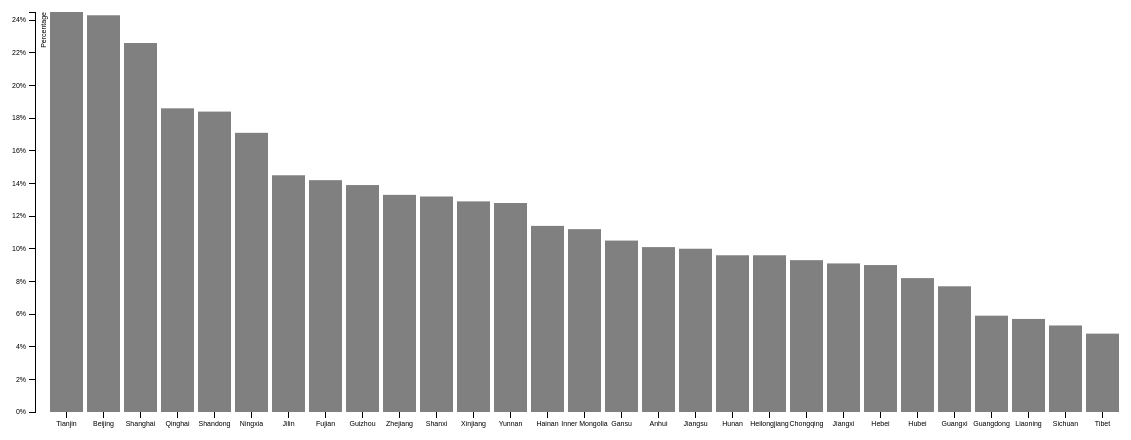
D3 v3 page, settled after 480 driven frames (8 s of simulated time); the page loaded 1 data file(s).



var margin = {top: 40, right: 200, bottom: 60, left: 200},
    width = 1500 - margin.left - margin.right,
    height = 500 - margin.top - margin.bottom;

var x = d3.scale.ordinal()
    .rangeRoundBands([0, width], .1);

var y = d3.scale.linear()
    .range([height, 0]);

var xAxis = d3.svg.axis()
    .scale(x)
    .orient("bottom");

var yAxis = d3.svg.axis()
    .scale(y)
    .orient("left")
    .ticks(10, "%");

var svg = d3.select("body").append("svg")
    .attr("width", width + margin.left + margin.right)
    .attr("height", height + margin.top + margin.bottom)
  .append("g")
    .attr("transform", "translate(" + margin.left + "," + margin.top + ")");

d3.tsv("gaokao.tsv", type, function(error, data) {
  x.domain(data.map(function(d) { return d.city; }));
  y.domain([0, d3.max(data, function(d) { return d.percentage; })]);

  svg.append("g")
      .attr("class", "x axis")
      .attr("transform", "translate(0," + height + ")")
      .call(xAxis);

  svg.append("g")
      .attr("class", "y axis")
      .call(yAxis)
    .append("text")
      .attr("transform", "rotate(-90)")
      .attr("y", 6)
      .attr("dy", ".71em")
      .style("text-anchor", "end")
      .text("Percentage");

  svg.selectAll(".bar")
      .data(data)
    .enter().append("rect")
      .attr("class", "bar")
      .attr("x", function(d) { return x(d.city); })
      .attr("width", x.rangeBand())
      .attr("y", function(d) { return y(d.percentage); })
      .attr("height", function(d) { return height - y(d.percentage); });

});

function type(d) {
  d.percentage = +d.percentage;
  return d;
}



### data: gaokao.tsv
city	percentage
Tianjin	0.245
Beijing	0.243
Shanghai	0.226
Qinghai	0.186
Shandong	0.184
Ningxia	0.171
Jilin	0.145
Fujian	0.142
Guizhou	0.139
Zhejiang	0.133
Shanxi	0.132
Xinjiang	0.129
Yunnan	0.128
Hainan	0.114
Inner Mongolia	0.112
Gansu	0.105
Anhui	0.101
Jiangsu	0.1
Hunan	0.096
Heilongjiang	0.096
Chongqing	0.093
Jiangxi	0.091
Hebei	0.09
Hubei	0.082
Guangxi	0.077
Heilongjiang	0.068
Guangdong	0.059
Shanxi	0.059
Liaoning	0.057
Sichuan	0.053
Tibet	0.048